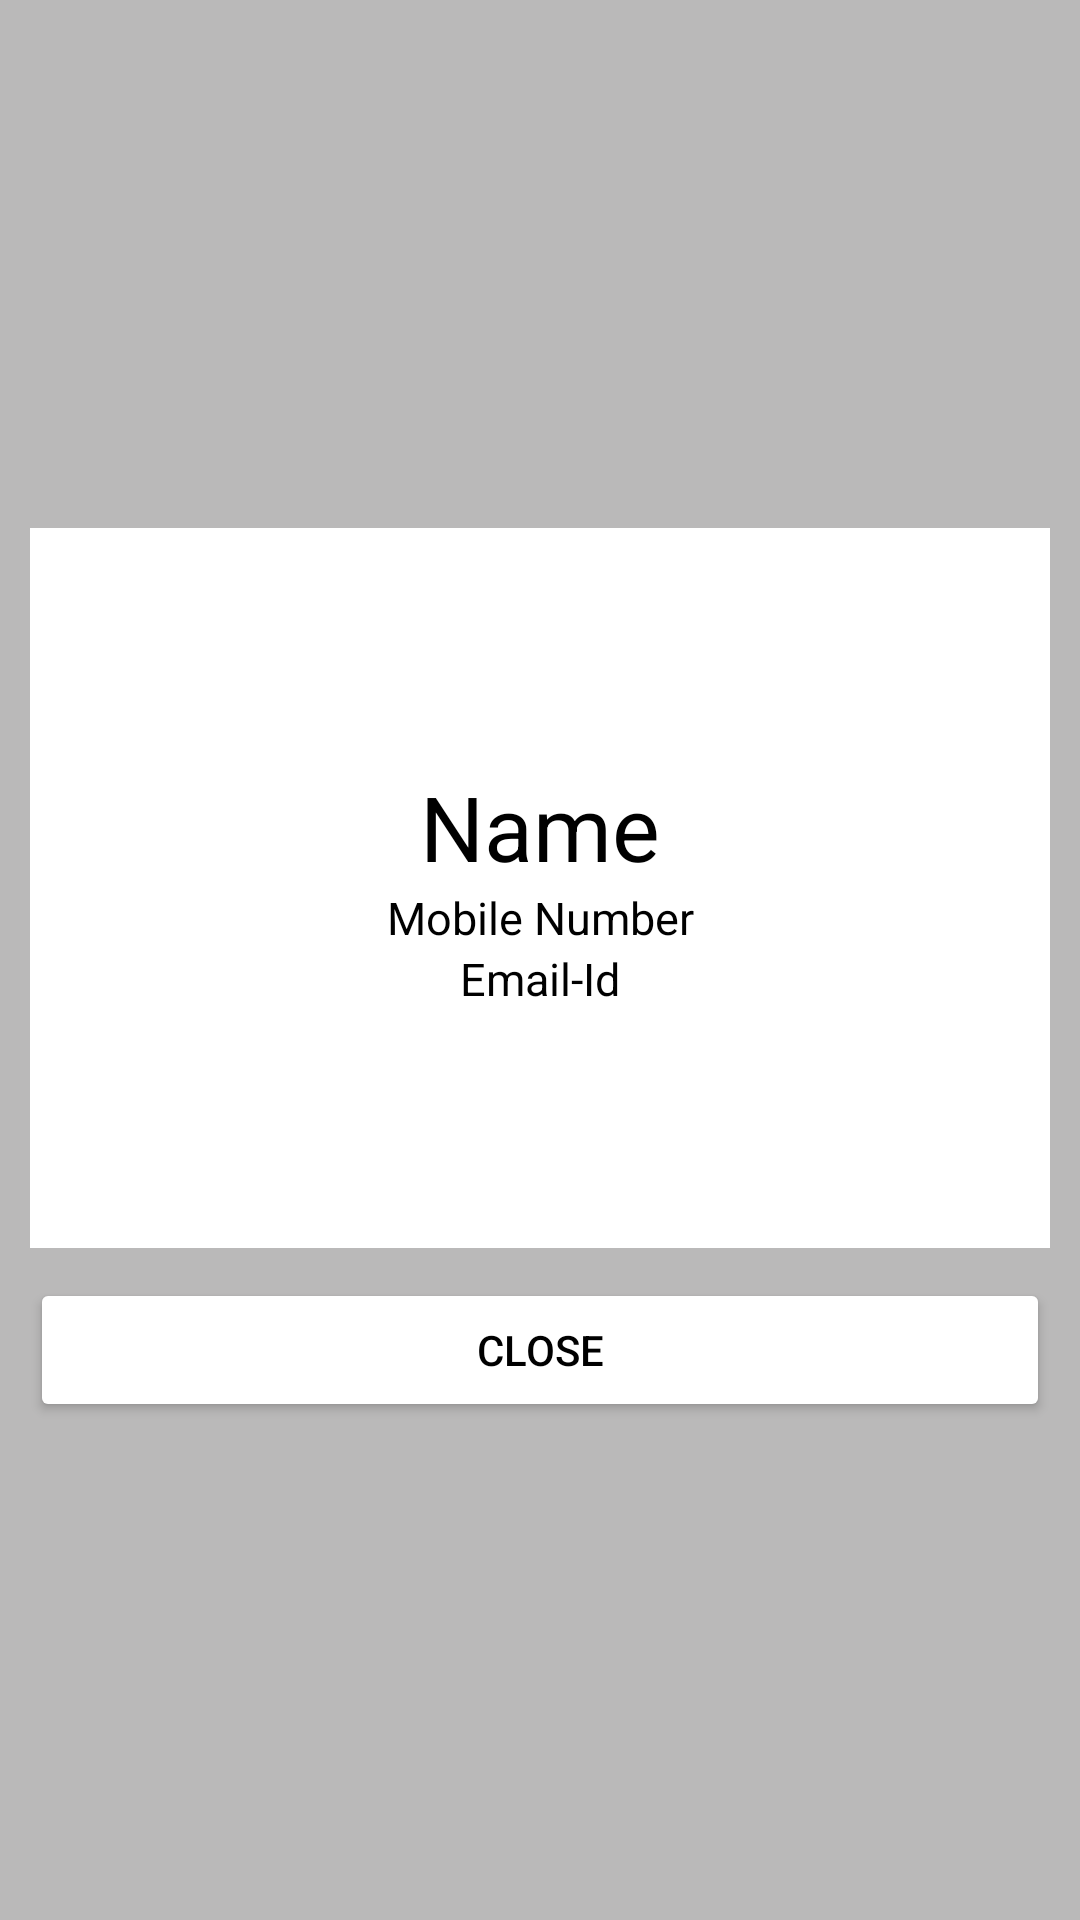

Layout XML and referenced resources for this Android screen:
<!-- AndroidManifest.xml: application theme AppTheme -->
<!-- res/layout/vistingshow.xml -->
<?xml version="1.0" encoding="utf-8"?>
<LinearLayout xmlns:android="http://schemas.android.com/apk/res/android"
    xmlns:app="http://schemas.android.com/apk/res-auto"
    xmlns:tools="http://schemas.android.com/tools"
    android:layout_width="match_parent"
    android:layout_height="wrap_content"
    android:gravity="center"
    android:orientation="vertical"
    android:background="#BAB9B9">
    <LinearLayout
        android:orientation="vertical"
        android:layout_width="match_parent"
        android:layout_marginTop="20dp"
        android:layout_marginHorizontal="10dp"
        android:layout_height="240dp"
        android:gravity="center"
        android:background="#fff"
        android:id="@+id/mylayout">
        <TextView
            android:id="@+id/n_name"
            android:layout_width="match_parent"
            android:layout_height="wrap_content"
            android:text="Name"
            android:textColor="#000"
            android:textSize="30dp"
            android:gravity="center"
            android:layout_gravity="center"/>
        <TextView
            android:textColor="#000"
            android:textSize="15dp"
            android:id="@+id/n_mob"
            android:layout_width="match_parent"
            android:layout_height="wrap_content"
            android:text="Mobile Number"
            android:gravity="center"
            android:layout_gravity="center"/>
        <TextView
            android:textColor="#000"
            android:textSize="15dp"
            android:id="@+id/n_email"
            android:layout_width="match_parent"
            android:layout_height="wrap_content"
            android:text="Email-Id"
            android:gravity="center"
            android:layout_gravity="center"/>
    </LinearLayout>
    <Button
        android:id="@+id/closevisit"
        android:layout_width="match_parent"
        android:layout_height="wrap_content"
        android:text="Close"
        android:layout_marginTop="10dp"
        android:layout_marginHorizontal="10dp"
        android:backgroundTint="#fff"
        android:textColor="#000"
        android:layout_marginBottom="10dp"/>

</LinearLayout>
<!-- resources referenced by this layout -->
<resources>

</resources>
